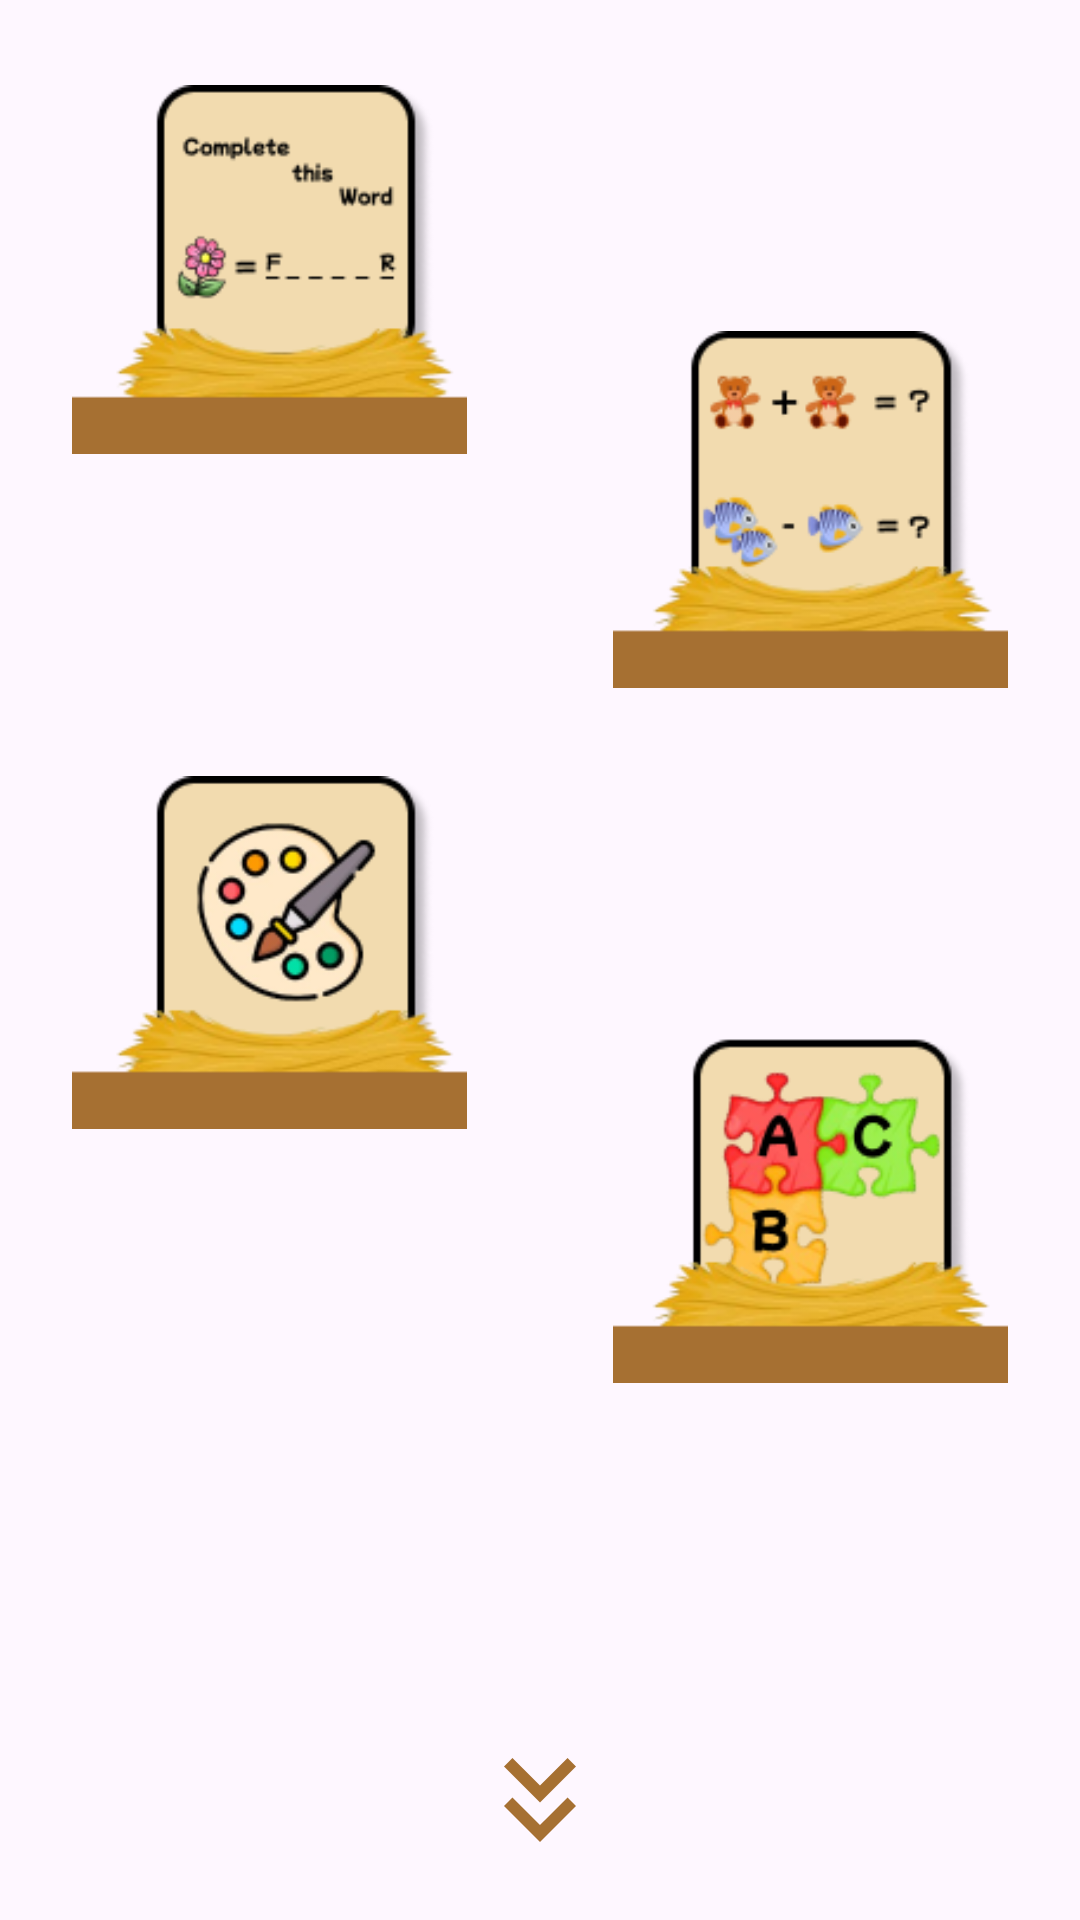

Write the Android layout XML for this screen, with the resource values it uses.
<!-- AndroidManifest.xml: application theme Theme.ComfyLearn -->
<!-- res/layout/fragment_games.xml -->
<?xml version="1.0" encoding="utf-8"?>
<androidx.constraintlayout.widget.ConstraintLayout xmlns:android="http://schemas.android.com/apk/res/android"
    xmlns:app="http://schemas.android.com/apk/res-auto"
    xmlns:tools="http://schemas.android.com/tools"
    android:layout_width="match_parent"
    android:layout_height="match_parent"
    tools:context=".ui.games.GamesFragment">

    <ScrollView
        android:id="@+id/scrollView"
        android:layout_width="match_parent"
        android:layout_height="match_parent"
        android:fillViewport="true"
        android:scrollbars="none">

        <androidx.constraintlayout.widget.ConstraintLayout
            android:layout_width="match_parent"
            android:layout_height="wrap_content"
            android:padding="16dp">


            <ImageButton
                android:id="@+id/buttonOpenGameFill"
                android:layout_width="0dp"
                android:layout_height="0dp"
                android:background="@android:color/transparent"
                android:contentDescription="Button Games Fill"
                android:padding="8dp"
                android:scaleType="fitCenter"
                android:src="@drawable/button_spelling"
                app:layout_constraintDimensionRatio="1:1"
                app:layout_constraintStart_toStartOf="parent"
                app:layout_constraintTop_toTopOf="parent"
                app:layout_constraintWidth_percent="0.45" />

            <ImageButton
                android:id="@+id/buttonOpenGameArithmetic"
                android:layout_width="0dp"
                android:layout_height="0dp"
                android:layout_marginTop="80dp"
                android:background="@android:color/transparent"
                android:contentDescription="Button Games Arithmetic"
                android:padding="8dp"
                android:scaleType="fitCenter"
                android:src="@drawable/button_counting"
                app:layout_constraintDimensionRatio="1:1"
                app:layout_constraintEnd_toEndOf="parent"
                app:layout_constraintTop_toTopOf="parent"
                app:layout_constraintWidth_percent="0.45" />

            <ImageButton
                android:id="@+id/buttonOpenGameDrawing"
                android:layout_width="0dp"
                android:layout_height="0dp"
                android:layout_marginTop="80dp"
                android:background="@android:color/transparent"
                android:contentDescription="Button Games Drawing"
                android:padding="8dp"
                android:scaleType="fitCenter"
                android:src="@drawable/button_drawing"
                app:layout_constraintDimensionRatio="1:1"
                app:layout_constraintStart_toStartOf="parent"
                app:layout_constraintTop_toBottomOf="@+id/buttonOpenGameFill"
                app:layout_constraintWidth_percent="0.45" />

            <ImageButton
                android:id="@+id/buttonOpenGamePuzzle"
                android:layout_width="0dp"
                android:layout_height="0dp"
                android:layout_marginTop="80dp"
                android:background="@android:color/transparent"
                android:contentDescription="Button Games Puzzle"
                android:padding="8dp"
                android:scaleType="fitCenter"
                android:src="@drawable/button_puzzle"
                app:layout_constraintDimensionRatio="1:1"
                app:layout_constraintEnd_toEndOf="parent"
                app:layout_constraintTop_toBottomOf="@+id/buttonOpenGameArithmetic"
                app:layout_constraintWidth_percent="0.45" />

        </androidx.constraintlayout.widget.ConstraintLayout>
    </ScrollView>

    <ImageView
        android:id="@+id/scroll_indicator"
        android:layout_width="48dp"
        android:layout_height="48dp"
        android:layout_marginBottom="16dp"
        android:src="@drawable/ic_scroll_down"
        android:visibility="visible"
        app:layout_constraintBottom_toBottomOf="parent"
        app:layout_constraintEnd_toEndOf="parent"
        app:layout_constraintStart_toStartOf="parent"
        app:tint="@color/colorAccent" />

</androidx.constraintlayout.widget.ConstraintLayout>
<!-- resources referenced by this layout -->
<resources>
  <color name="colorAccent">#A67032</color>
  <!-- drawable button_counting: png bitmap (drawable, 13996 bytes) -->
  <!-- drawable button_drawing: png bitmap (drawable, 19815 bytes) -->
  <!-- drawable button_puzzle: png bitmap (drawable, 22395 bytes) -->
  <!-- drawable button_spelling: png bitmap (drawable, 13168 bytes) -->
  <!-- drawable ic_scroll_down (drawable) -->
  <vector xmlns:android="http://schemas.android.com/apk/res/android" android:height="24dp" android:tint="#000000" android:viewportHeight="24" android:viewportWidth="24" android:width="24dp">
  
      <path android:fillColor="@android:color/white" android:pathData="M18,6.41l-1.41,-1.41l-4.59,4.58l-4.59,-4.58l-1.41,1.41l6,6z"/>
  
      <path android:fillColor="@android:color/white" android:pathData="M18,13l-1.41,-1.41l-4.59,4.58l-4.59,-4.58l-1.41,1.41l6,6z"/>
  
  </vector>
  <style name="Theme.ComfyLearn" parent="Base.Theme.ComfyLearn">
          <item name="android:windowLightStatusBar">true</item>
          <item name="android:windowLightNavigationBar">true</item>
      </style>
  <style name="Base.Theme.ComfyLearn" parent="Theme.Material3.DayNight.NoActionBar" />
</resources>
